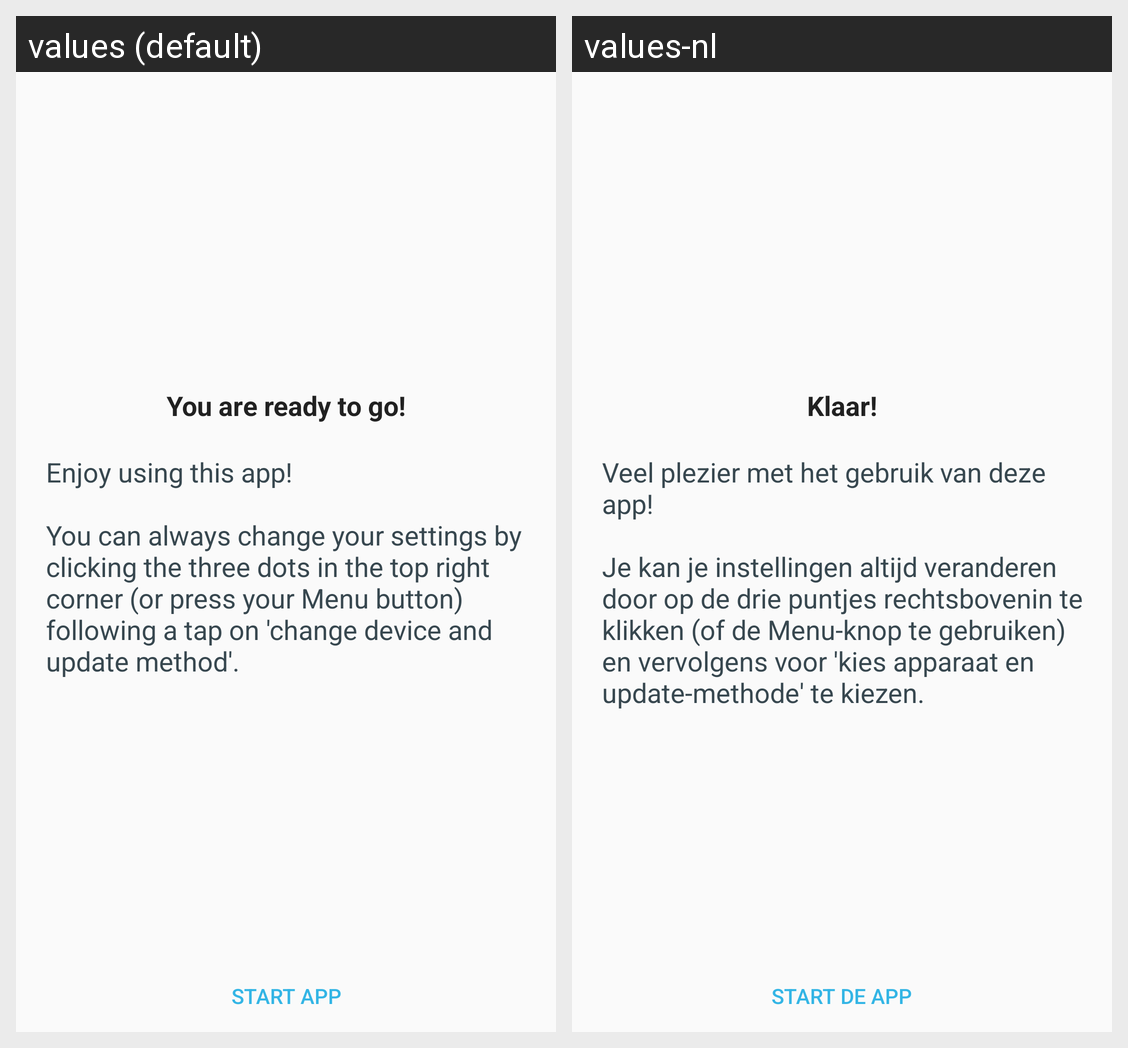

Here is an Android app screen in its default locale and in the app's own translations. Write out the translated-string differences for the strings that appear on this screen.
Android screen res/layout/fragment_tutorial_5.xml rendered under 2 locales, left to right: values (default), values-nl. Device: Nexus 5 (rendered at 1080×1920; each locale shown at half size, 540×960, under a caption strip naming it); theme ApplicationTheme.
Strings drawn on this screen, with the default value and each locale's value (text and hints the layout hard-codes, and strings that could not be matched under every locale, appear in the picture but are not listed):

introduction_close_button
  values: start app
  values-nl: start de app

introduction_ready_to_start
  values: You are ready to go!
  values-nl: Klaar!

introduction_page_4
  values: Enjoy using this app!
      
      You can always change your settings by clicking the three dots in the top right corner (or press your Menu button) following a tap on 'change device and update method'.
  values-nl: Veel plezier met het gebruik van deze app!
      
      Je kan je instellingen altijd veranderen door op de drie puntjes rechtsbovenin te klikken (of de Menu-knop te gebruiken) en vervolgens voor 'kies apparaat en update-methode' te kiezen.
